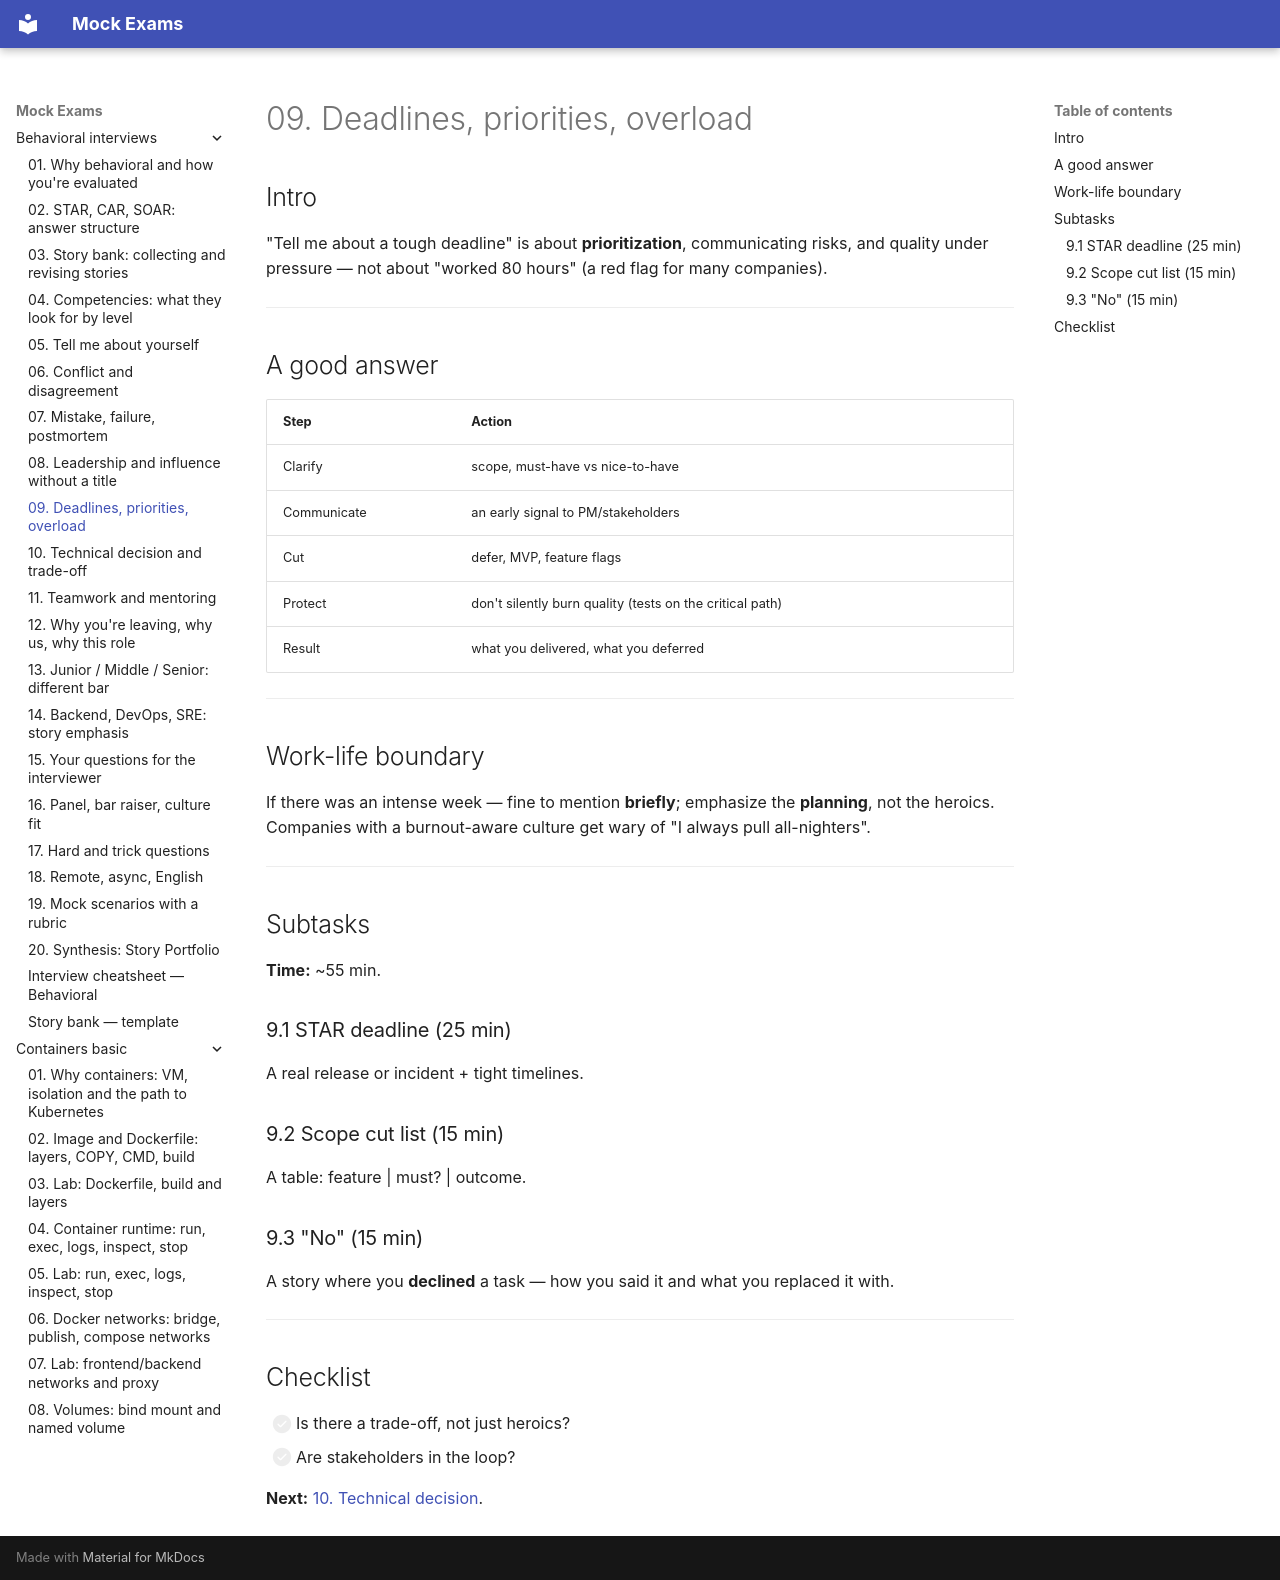

repository: FedorArbuzov/mock-exams · page: behavioral-interviews/09-deadline-pressure/index.html · generator: mkdocs

# 09. Deadlines, priorities, overload

## Intro

"Tell me about a tough deadline" is about **prioritization**, communicating risks, and quality under pressure — not about "worked 80 hours" (a red flag for many companies).

---

## A good answer

| Step | Action |
|-----|----------|
| Clarify | scope, must-have vs nice-to-have |
| Communicate | an early signal to PM/stakeholders |
| Cut | defer, MVP, feature flags |
| Protect | don't silently burn quality (tests on the critical path) |
| Result | what you delivered, what you deferred |

---

## Work-life boundary

If there was an intense week — fine to mention **briefly**; emphasize the **planning**, not the heroics. Companies with a burnout-aware culture get wary of "I always pull all-nighters".

---

## Subtasks

**Time:** ~55 min.

### 9.1 STAR deadline (25 min)

A real release or incident + tight timelines.

### 9.2 Scope cut list (15 min)

A table: feature | must? | outcome.

### 9.3 "No" (15 min)

A story where you **declined** a task — how you said it and what you replaced it with.

---

## Checklist

- [ ] Is there a trade-off, not just heroics?
- [ ] Are stakeholders in the loop?

**Next:** [10. Technical decision](10-technical-decision.md).
